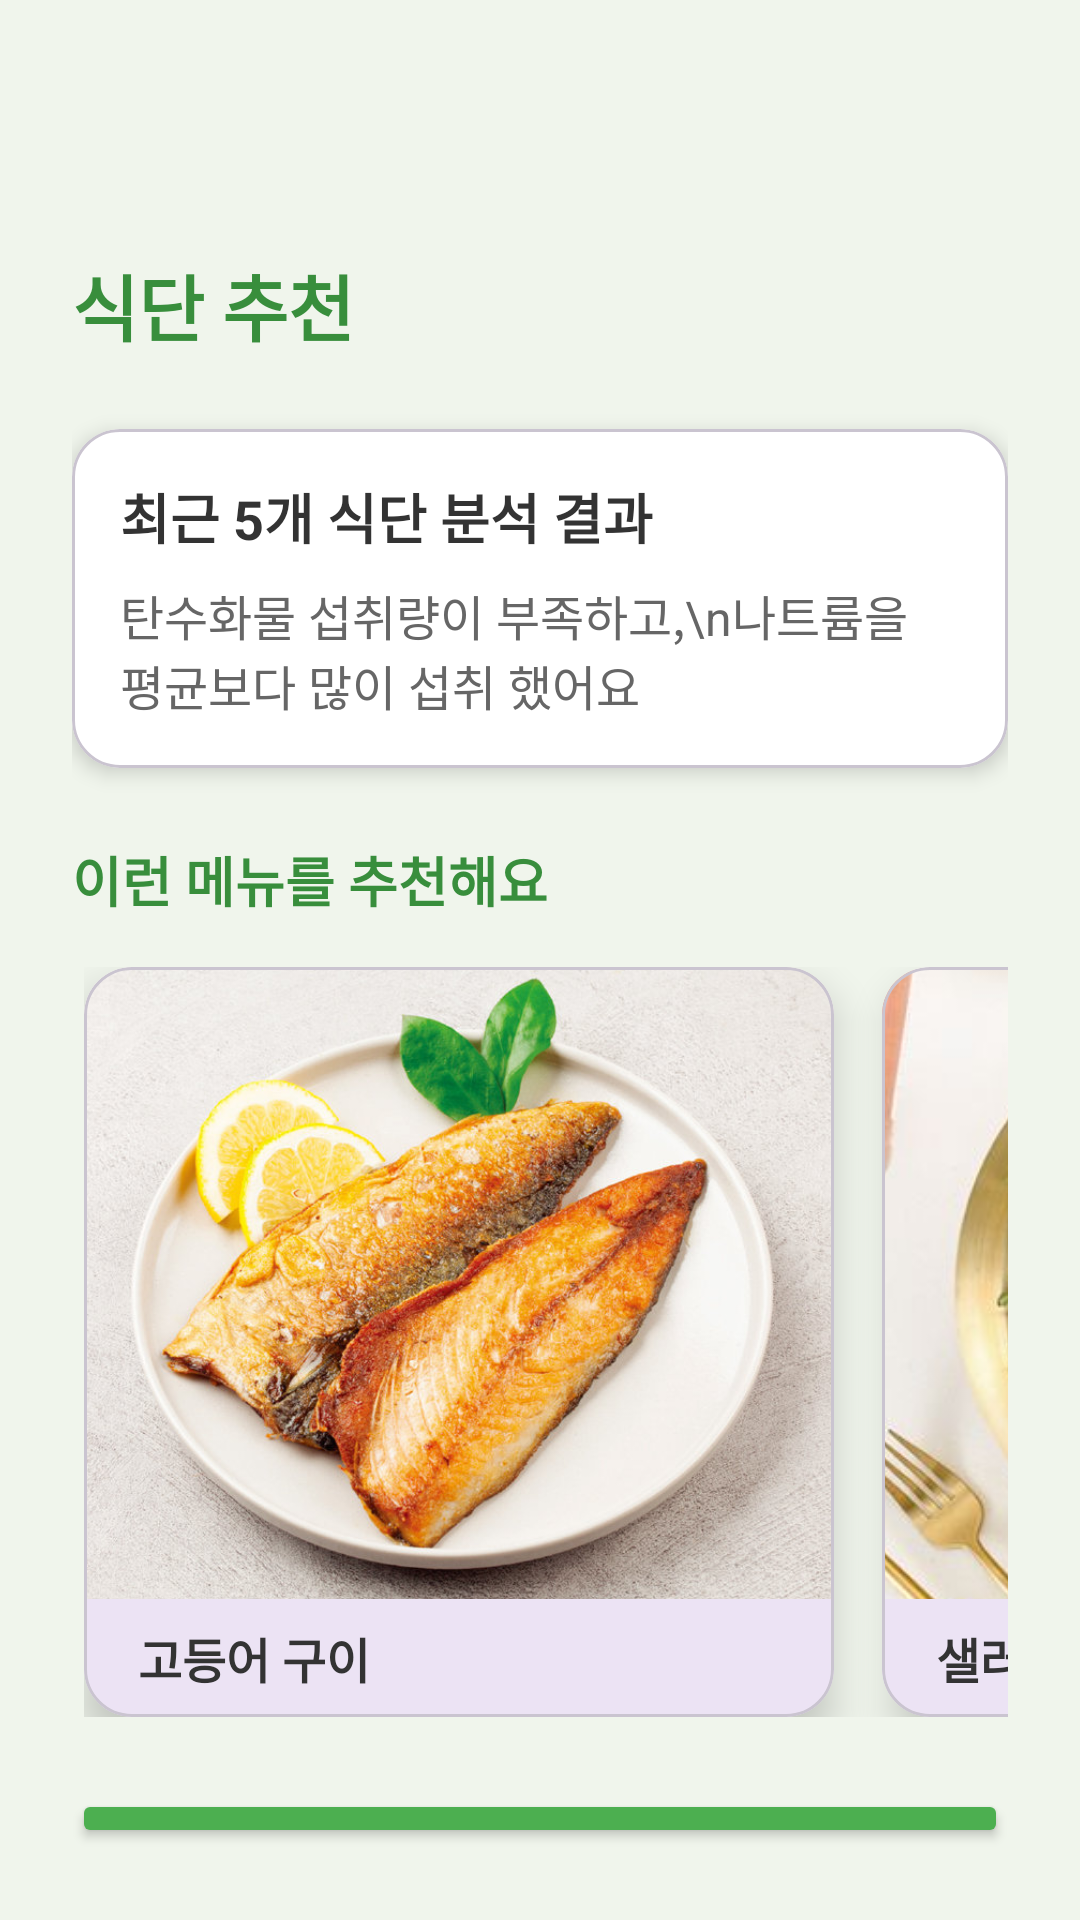

This screen was rendered from an Android layout file. Write that file and the resources it references.
<!-- AndroidManifest.xml: application theme Theme.Daiet -->
<!-- res/layout/activity_recommendation.xml -->
<?xml version="1.0" encoding="utf-8"?>
<LinearLayout xmlns:android="http://schemas.android.com/apk/res/android"
    xmlns:app="http://schemas.android.com/apk/res-auto"
    xmlns:tools="http://schemas.android.com/tools"
    android:layout_width="match_parent"
    android:layout_height="match_parent"
    android:orientation="vertical"
    android:padding="24dp"
    android:background="#F0F5EC"
    tools:context=".RecommendationActivity">

    
    <TextView
        android:layout_marginTop="60dp"
        android:layout_width="wrap_content"
        android:layout_height="wrap_content"
        android:text="식단 추천"
        android:textSize="24sp"
        android:textStyle="bold"
        android:textColor="#388E3C"
        android:layout_marginBottom="24dp" />

    
    <com.google.android.material.card.MaterialCardView
        android:layout_width="match_parent"
        android:layout_height="wrap_content"
        android:layout_marginBottom="24dp"
        app:cardCornerRadius="16dp"
        app:cardElevation="4dp"
        app:cardBackgroundColor="@android:color/white">

        <LinearLayout
            android:layout_width="match_parent"
            android:layout_height="wrap_content"
            android:orientation="vertical"
            android:padding="16dp">

            <TextView
                android:layout_width="wrap_content"
                android:layout_height="wrap_content"
                android:text="최근 5개 식단 분석 결과"
                android:textSize="18sp"
                android:textStyle="bold"
                android:textColor="#333333" />

            <TextView
                android:id="@+id/recommendResult"
                android:layout_width="match_parent"
                android:layout_height="wrap_content"
                android:layout_marginTop="8dp"
                android:text="탄수화물 섭취량이 부족하고,\n나트륨을 평균보다 많이 섭취 했어요"
                android:textSize="16sp"
                android:textColor="#666666" />

        </LinearLayout>
    </com.google.android.material.card.MaterialCardView>

    
    <TextView
        android:layout_width="wrap_content"
        android:layout_height="wrap_content"
        android:text="이런 메뉴를 추천해요"
        android:textSize="18sp"
        android:textStyle="bold"
        android:textColor="#388E3C"
        android:layout_marginBottom="16dp" />

    <HorizontalScrollView
        android:layout_width="match_parent"
        android:layout_height="wrap_content"
        android:layout_marginBottom="24dp"
        android:scrollbarSize="0dp"
        android:clipToPadding="false"
        android:paddingStart="4dp"
        android:paddingEnd="4dp">

        <LinearLayout
            android:id="@+id/recommendationContainer"
            android:layout_width="wrap_content"
            android:layout_height="wrap_content"
            android:orientation="horizontal">

            
            <com.google.android.material.card.MaterialCardView
                android:layout_width="250dp"
                android:layout_height="250dp"
                android:layout_marginEnd="16dp"
                app:cardCornerRadius="16dp"
                app:cardElevation="8dp">

                <LinearLayout
                    android:layout_width="match_parent"
                    android:layout_height="match_parent"
                    android:orientation="vertical">

                    <ImageView
                        android:layout_width="match_parent"
                        android:layout_height="0dp"
                        android:layout_weight="1"
                        android:scaleType="centerCrop"
                        android:contentDescription="추천 식단 이미지"
                        android:src="@drawable/recommend1"/>
                        


                    <TextView
                        android:layout_width="match_parent"
                        android:layout_height="wrap_content"
                        android:padding="8dp"
                        android:text="고등어 구이"
                        android:layout_marginLeft="10dp"
                        android:textSize="16sp"
                        android:textStyle="bold"
                        android:textColor="#333333" />
                </LinearLayout>
            </com.google.android.material.card.MaterialCardView>

            
            <com.google.android.material.card.MaterialCardView
                android:layout_width="250dp"
                android:layout_height="250dp"
                app:cardCornerRadius="16dp"
                app:cardElevation="8dp">

                <LinearLayout
                    android:layout_width="match_parent"
                    android:layout_height="match_parent"
                    android:orientation="vertical">

                    <ImageView
                        android:layout_width="match_parent"
                        android:layout_height="0dp"
                        android:layout_weight="1"
                        android:scaleType="centerCrop"
                        android:src="@drawable/recommend2"
                        android:contentDescription="추천 식단 이미지"
                        />

                    <TextView
                        android:layout_width="match_parent"
                        android:layout_height="wrap_content"
                        android:padding="8dp"
                        android:text="샐러드 볼"
                        android:layout_marginLeft="10dp"
                        android:textSize="16sp"
                        android:textStyle="bold"
                        android:textColor="#333333" />
                </LinearLayout>
            </com.google.android.material.card.MaterialCardView>

        </LinearLayout>
    </HorizontalScrollView>

    
    <Button
        android:id="@+id/viewRecipeButton"
        android:layout_width="match_parent"
        android:layout_height="wrap_content"
        android:text="레시피 보러가기"
        android:backgroundTint="#4CAF50"
        app:cornerRadius="12dp"
        android:textColor="@android:color/white"
        android:textSize="18sp"
        android:textStyle="bold" />

</LinearLayout>
<!-- resources referenced by this layout -->
<resources>
  <!-- drawable recommend1: png bitmap (drawable, 936384 bytes) -->
  <!-- drawable recommend2: png bitmap (drawable, 351948 bytes) -->
  <style name="Theme.Daiet" parent="Base.Theme.Daiet" />
  <style name="Base.Theme.Daiet" parent="Theme.Material3.DayNight.NoActionBar">
          
          
      </style>
</resources>
